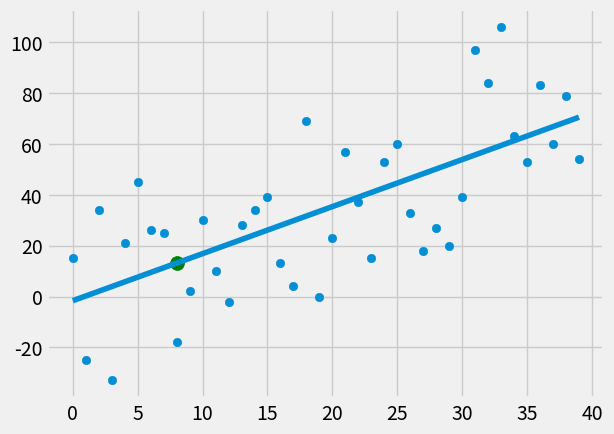

Source code (Python):
# -*- coding: utf-8 -*-
"""
Created on Tue Nov 28 15:45:48 2017

[redacted]
"""

from statistics import mean
import numpy as np
import matplotlib.pyplot as plt
from matplotlib import style
import random 

style.use('fivethirtyeight')

# sample inputs & outputs
xs = np.array([1,2,3,4,5,6], dtype = np.float64)
ys = np.array([5,4,6,5,6,7], dtype = np.float64)

# random generation of input and output
def create_dataset(hm, variance, step = 2, correlation = False):
    val = 1
    ys = []
    for i in range(hm):
        y = val + random.randrange(-variance,variance)
        ys.append(y)
        if correlation and correlation == 'pos':
            val+=step
        elif correlation and correlation == 'neg':
            val-=step
    xs = [i for i in range(len(ys))]
    return np.array(xs, dtype = np.float64), np.array(ys, dtype = np.float64)

def best_fit_slope_and_intercept(xs,ys):
    mx = mean(xs)
    my = mean(ys)
    m = (((mx*my) - mean(xs*ys))/((mx*mx)-mean(xs*xs)))
    b= mean(ys) - m*mean(xs)
    return m, b
    
# function for finding squared error
def squared_error(ys_orig, ys_line):
    return sum((ys_line-ys_orig)**2)
    
# function to find r squared (r2 = 1-(SE_yreg / SE_ymean))
def coefficient_of_determination(ys_orig, ys_line):
    y_mean_line = [mean(ys_orig) for y in ys_orig]
    squared_error_regr = squared_error(ys_orig, ys_line)
    squared_error_y_mean = squared_error(ys_orig, y_mean_line)
    return 1 - (squared_error_regr / squared_error_y_mean)

xs, ys = create_dataset(40, 40, 2, correlation='pos')

# slope and intercept of the line in linear regression
m,b = best_fit_slope_and_intercept(xs,ys)

# y values for regression line
regression_line = [(m*x)+b for x in xs]
predict_x = 8
predict_y = (m*predict_x)+b

# r-squared value
r_squared = coefficient_of_determination(ys, regression_line)
print(r_squared)

plt.scatter(xs,ys)
plt.scatter(predict_x,predict_y, s=100, color = 'g')
plt.plot(xs,regression_line)
plt.show()